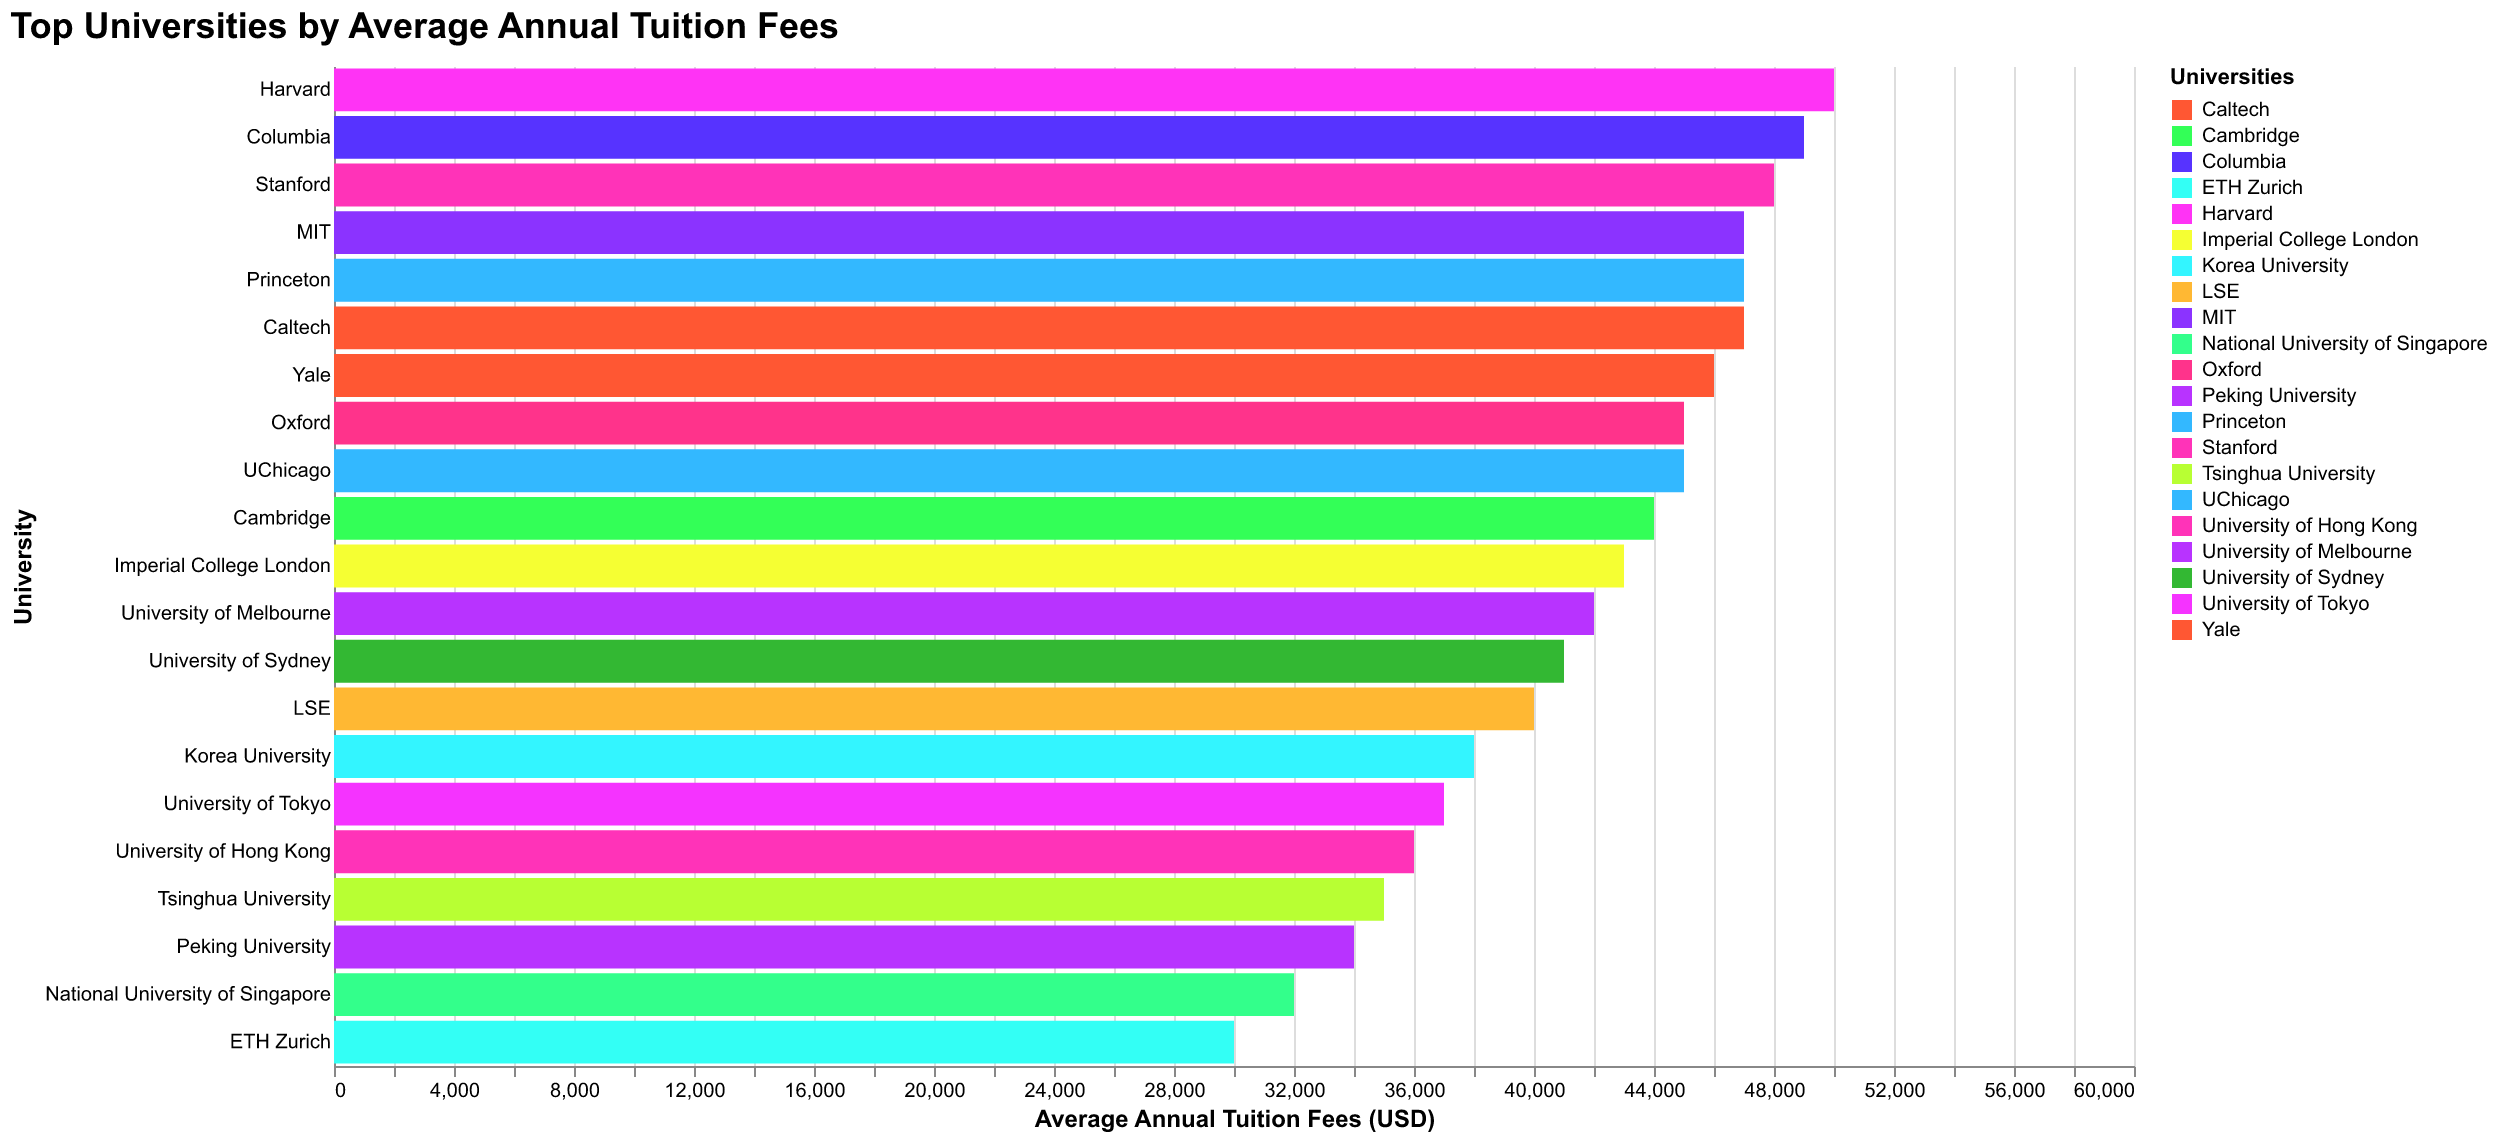

Source data for this figure (header and first rows):
University, Tuition
Harvard, 50000
Stanford, 48000
MIT, 47000
Oxford, 45000
Cambridge, 44000
Yale, 46000
Princeton, 47000
Columbia, 49000
Caltech, 47000
UChicago, 45000
Imperial College London, 43000
ETH Zurich, 30000
National University of Singapore, 32000
Tsinghua University, 35000
University of Tokyo, 37000
Peking University, 34000
University of Melbourne, 42000
University of Sydney, 41000
Korea University, 38000
University of Hong Kong, 36000
LSE, 40000
